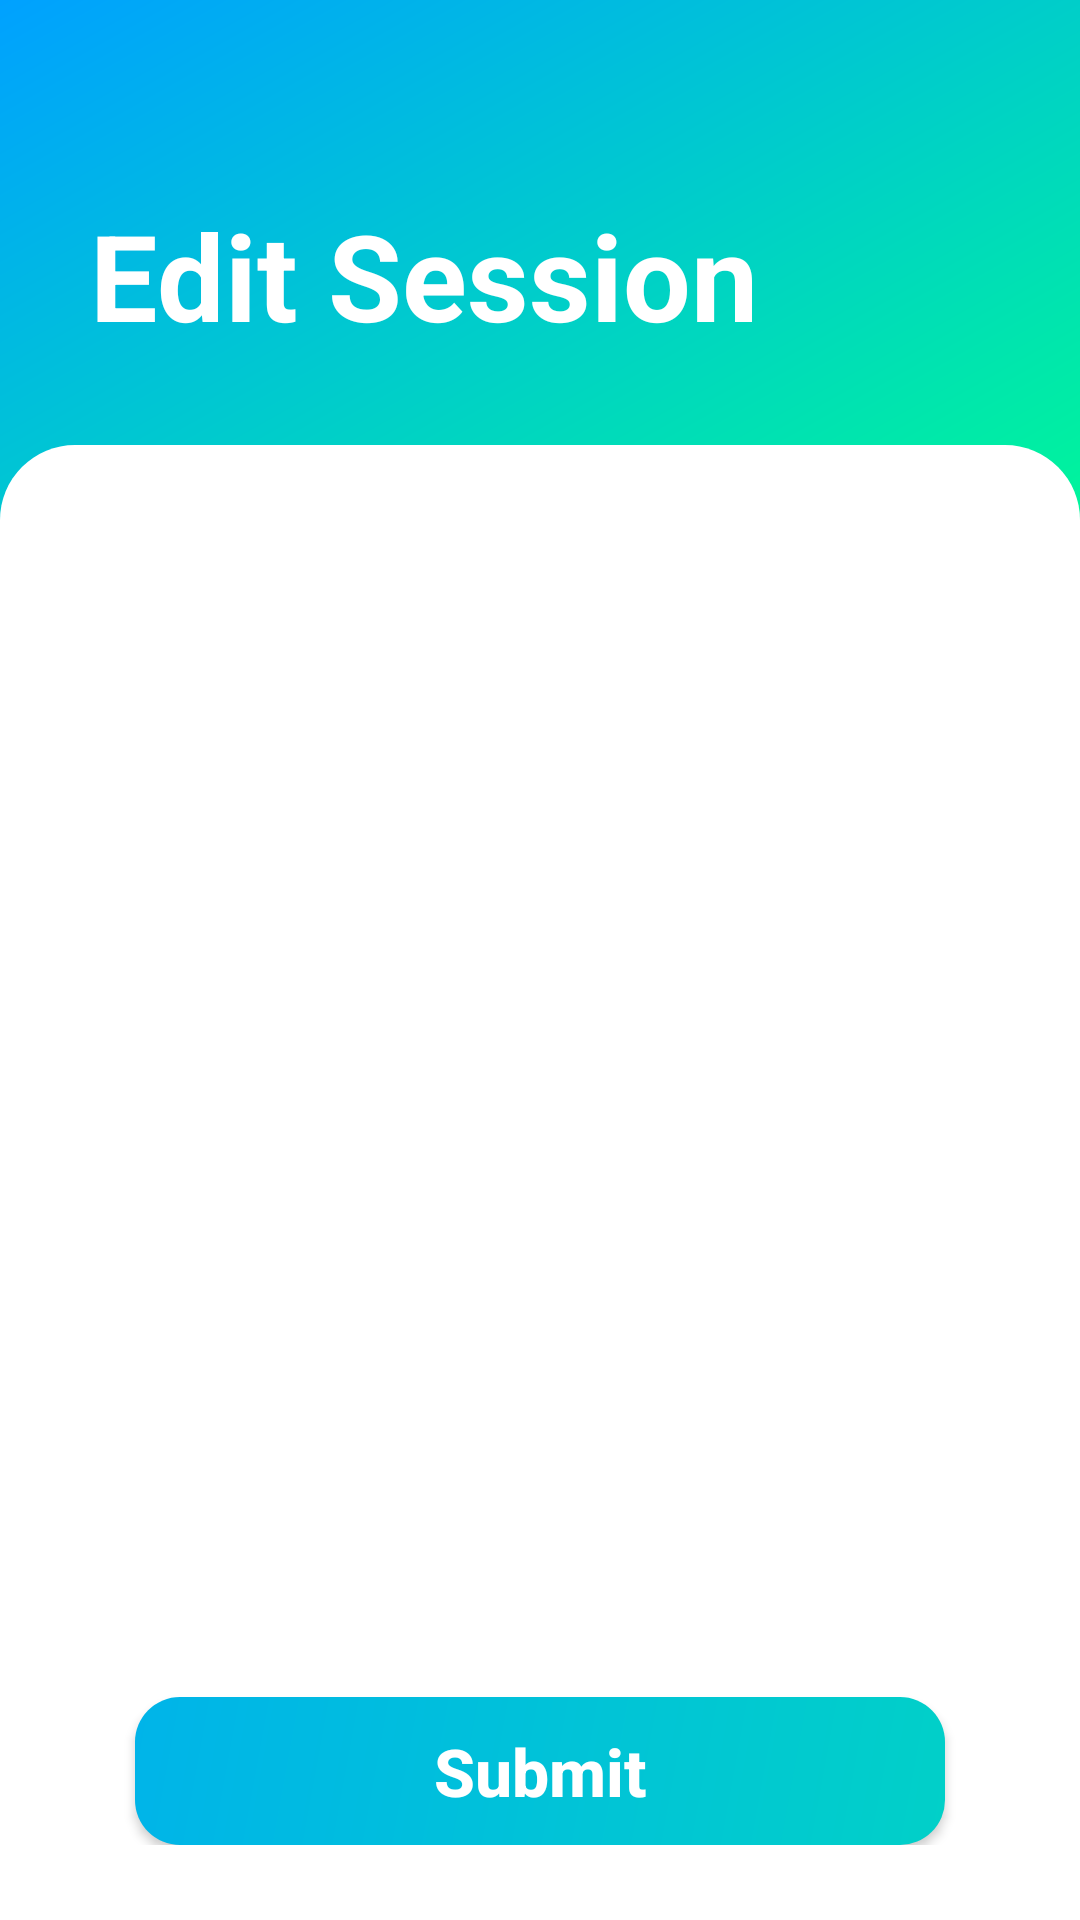

This screen was rendered from an Android layout file. Write that file and the resources it references.
<!-- AndroidManifest.xml: application theme Theme.SmartAttendanceSystem -->
<!-- res/layout/activity_edit_session_students.xml -->
<?xml version="1.0" encoding="utf-8"?>
<LinearLayout
    xmlns:android="http://schemas.android.com/apk/res/android"
    xmlns:app="http://schemas.android.com/apk/res-auto"
    xmlns:tools="http://schemas.android.com/tools"
    android:id="@+id/main"
    android:layout_width="match_parent"
    android:layout_height="match_parent"
    android:background="@drawable/background_gradient"
    android:orientation="vertical"
    android:fitsSystemWindows="true"
    tools:context=".EditSessionStudents">
    <TextView
        android:layout_width="wrap_content"
        android:layout_height="wrap_content"
        android:text="Edit Session"
        android:textStyle="bold"
        android:textColor="@color/white"
        android:textSize="40dp"
        android:layout_marginBottom="30dp"
        android:layout_marginLeft="30dp"
        android:layout_marginTop="65dp"/>
    <RelativeLayout
        android:layout_width="match_parent"
        android:layout_height="match_parent"
        android:background="@drawable/bacground"
        android:paddingTop="20dp"
        android:paddingHorizontal="20dp"
        android:paddingBottom="25dp">
        <Button
            android:id="@+id/submit"
            android:layout_width="270dp"
            android:layout_height="wrap_content"
            android:text="Submit"
            android:textSize="22dp"
            android:textColor="@color/white"
            android:textStyle="bold"
            android:padding="10dp"
            android:gravity="center"
            android:textAllCaps="false"
            android:layout_alignParentBottom="true"
            android:layout_centerHorizontal="true"
            android:background="@drawable/box_background"/>
        <ListView
            android:id="@+id/listview"
            android:layout_width="match_parent"
            android:layout_height="match_parent"
            android:layout_marginBottom="15dp"
            android:divider="@color/transparent"
            android:dividerHeight="15dp"
            android:listSelector="@color/transparent"
            android:layout_alignParentTop="true"
            android:layout_above="@+id/submit"/>

    </RelativeLayout>



</LinearLayout>
<!-- resources referenced by this layout -->
<resources>
  <color name="transparent">#00000000</color>
  <color name="white">#FFFFFFFF</color>
  <!-- drawable bacground (drawable) -->
  <?xml version="1.0" encoding="utf-8"?>
  
  <shape
      xmlns:android="http://schemas.android.com/apk/res/android"
       android:shape="rectangle">
      <solid android:color="@color/white"/>
  <corners
      android:topLeftRadius="25dp"
      android:topRightRadius="25dp"/>
  </shape>
  <!-- drawable background_gradient (drawable) -->
  <?xml version="1.0" encoding="utf-8"?>
  
  <shape
      xmlns:android="http://schemas.android.com/apk/res/android"
      android:shape="rectangle">
      <gradient
          android:startColor="@color/main1"
         android:centerColor="@color/main1"
          android:endColor="@color/main2"
         android:angle="135"/>
  </shape>
  <!-- drawable box_background (drawable) -->
  <?xml version="1.0" encoding="utf-8"?>
  
  <shape
      xmlns:android="http://schemas.android.com/apk/res/android"
      android:shape="rectangle">
  <gradient
      android:startColor="#01d0c8"
      android:endColor="#00b4e9"
      android:angle="135"/>
      <corners
          android:radius="15dp"/>
  
  
  </shape>
  <style name="Theme.SmartAttendanceSystem" parent="Base.Theme.SmartAttendanceSystem" />
  <color name="main1">#00ff8f</color>
  <color name="main2">#00a1ff</color>
  <style name="Base.Theme.SmartAttendanceSystem" parent="Theme.AppCompat.DayNight.NoActionBar">
  
  
          
          
      </style>
</resources>
